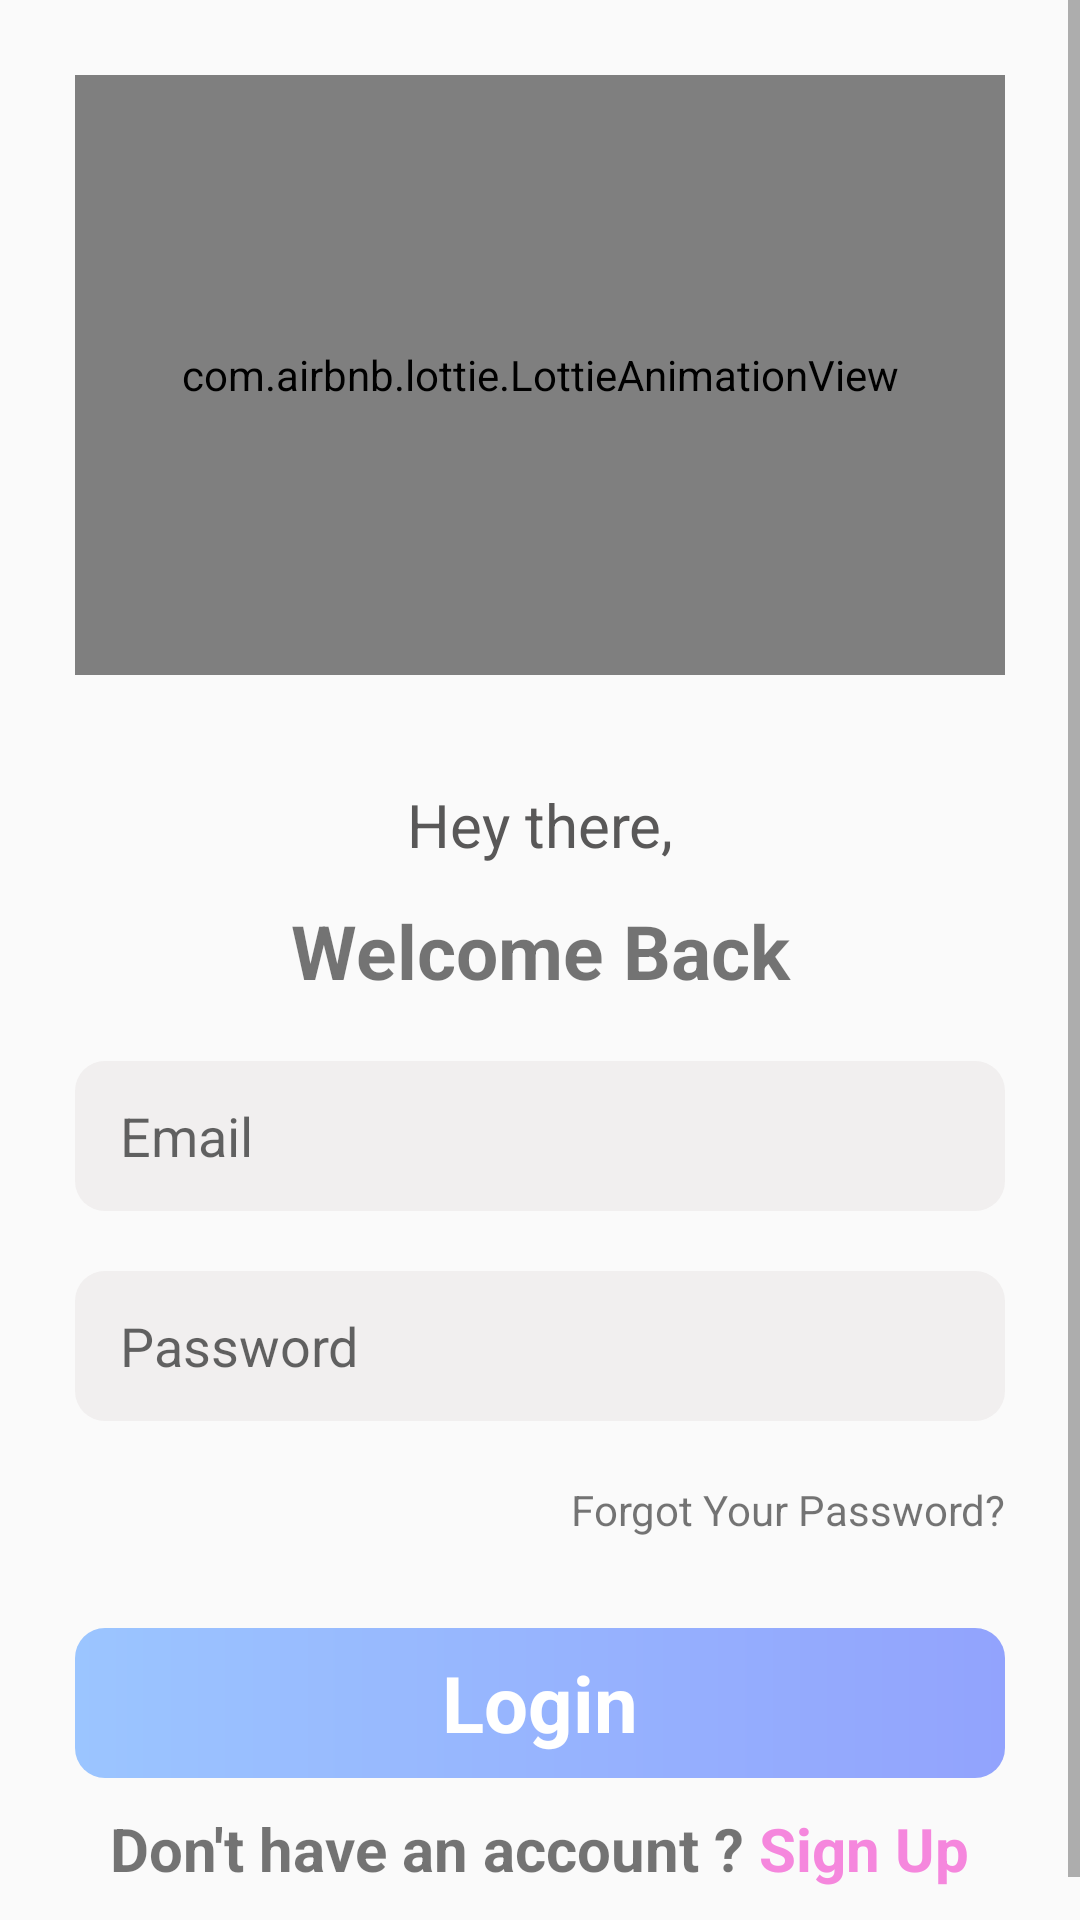

This screen was rendered from an Android layout file. Write that file and the resources it references.
<!-- AndroidManifest.xml: application theme Theme.QuickCarHire -->
<!-- res/layout/activity_login.xml -->
<?xml version="1.0" encoding="utf-8"?>
<ScrollView xmlns:android="http://schemas.android.com/apk/res/android"
    xmlns:app="http://schemas.android.com/apk/res-auto"
    xmlns:tools="http://schemas.android.com/tools"
    android:layout_width="match_parent"
    android:layout_height="match_parent"
    tools:context="com.codershubham.quickcarhire.LoginActivity">

    <LinearLayout
        android:layout_width="match_parent"
        android:layout_height="match_parent"
        android:orientation="vertical"
        android:padding="25dp">

        <com.airbnb.lottie.LottieAnimationView
            android:layout_width="match_parent"
            android:layout_height="200dp"
            android:scaleType="fitCenter"
            app:lottie_autoPlay="true"
            app:lottie_loop="true"
            app:lottie_rawRes="@raw/login" />

        <TextView
            android:layout_width="match_parent"
            android:layout_height="50dp"
            android:layout_marginTop="25dp"
            android:gravity="center"
            android:text="Hey there,"
            android:textColor="@color/text"
            android:textSize="20sp" />

        <TextView
            android:layout_width="match_parent"
            android:layout_height="wrap_content"
            android:gravity="center"
            android:text="Welcome Back"
            android:textColorHint="@color/hint"
            android:textSize="25sp"
            android:textStyle="bold" />

        <EditText
            android:id="@+id/edLoginemail"
            style="@style/EditText"
            android:hint="Email" />

        <EditText
            android:id="@+id/edLoginpass"
            style="@style/EditText"
            android:hint="Password"
            android:inputType="textPassword" />

        <TextView
            android:id="@+id/forgotpassword"
            android:layout_width="wrap_content"
            android:layout_height="wrap_content"
            android:layout_gravity="end"
            android:layout_marginTop="20dp"
            android:gravity="end"
            android:text="Forgot Your Password?" />

        <TextView
            android:id="@+id/loginbtn"
            android:layout_width="match_parent"
            android:layout_height="50dp"
            android:layout_marginTop="30dp"
            android:background="@drawable/btn"
            android:gravity="center"
            android:text="Login"
            android:textColor="@color/white"
            android:textSize="26sp"
            android:textStyle="bold" />

        <LinearLayout
            android:layout_width="wrap_content"
            android:layout_height="wrap_content"
            android:layout_gravity="center"
            android:layout_marginTop="10dp"
            android:orientation="horizontal">

            <TextView
                android:id="@+id/textView2"
                android:layout_width="match_parent"
                android:layout_height="wrap_content"
                android:text="Don't have an account ? "
                android:textSize="20sp"
                android:textStyle="bold" />

            <TextView
                android:id="@+id/clickSignUp"
                android:layout_width="match_parent"
                android:layout_height="wrap_content"
                android:text="Sign Up"
                android:textColor="#f587dd"
                android:textSize="20sp"
                android:textStyle="bold" />
        </LinearLayout>

    </LinearLayout>

</ScrollView>
<!-- resources referenced by this layout -->
<resources>
  <color name="hint">#FF000000</color>
  <color name="text">#595858</color>
  <color name="white">#FFFFFFFF</color>
  <!-- drawable btn (drawable) -->
  <?xml version="1.0" encoding="utf-8"?>
  <shape xmlns:android="http://schemas.android.com/apk/res/android" android:shape="rectangle">
      <gradient android:startColor="#9bc5ff" android:endColor="#92a3fd" android:type="linear"/>
  
      <corners android:radius="10dp"/>
  
  </shape>
  <style name="EditText">
          <item name="android:layout_width">match_parent</item>
          <item name="android:layout_height">50dp</item>
          <item name="android:layout_marginTop">20dp</item>
          <item name="android:paddingStart">15dp</item>
          <item name="android:drawablePadding">10dp</item>
          <item name="android:layout_gravity">center</item>
          <item name="android:background">@drawable/custome</item>
          <item name="android:paddingEnd">15dp</item>
      </style>
  <style name="Theme.QuickCarHire" parent="Base.Theme.QuickCarHire" />
  <!-- drawable custome (drawable) -->
  <?xml version="1.0" encoding="utf-8"?>
  <shape xmlns:android="http://schemas.android.com/apk/res/android">
      <solid android:color="#F1EFEF"/>
  
      <corners android:radius="10dp"/>
  
  
  </shape>
  <style name="Base.Theme.QuickCarHire" parent="Theme.AppCompat.DayNight.DarkActionBar">
          
          
  
      </style>
</resources>
